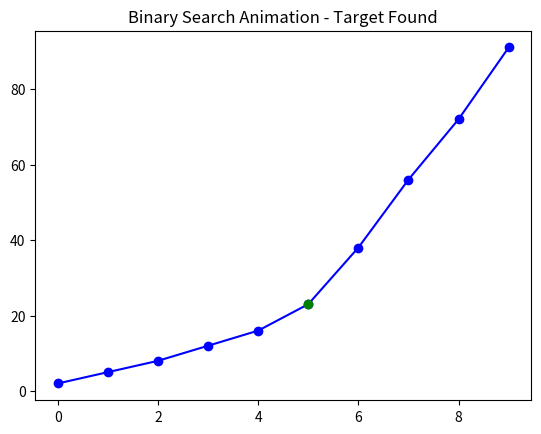

This chart was generated by the following Python code:
import matplotlib.pyplot as plt
import numpy as np

def animate_binary_search(array, target):
    fig, ax = plt.subplots()
    ax.set_title("Binary Search Animation")
    ax.set_xlabel("Index")
    ax.set_ylabel("Value")
    
    left = 0
    right = len(array) - 1
    found = False
    
    while left <= right and not found:
        mid = (left + right) // 2
        
        ax.clear()
        ax.plot(range(len(array)), array, 'bo-')
        ax.plot(mid, array[mid], 'ro')
        plt.pause(1)  # Pause for 1 second
        
        if array[mid] == target:
            found = True
        elif array[mid] < target:
            left = mid + 1
        else:
            right = mid - 1

    ax.clear()
    ax.plot(range(len(array)), array, 'bo-')
    if found:
        ax.plot(mid, array[mid], 'go')
        ax.set_title("Binary Search Animation - Target Found")
        print("Target found at index", mid)
    else:
        ax.set_title("Binary Search Animation - Target Not Found")
        print("Target not found")

    plt.pause(2)  # Pause for 2 seconds
    plt.close()

# Example usage
array = [2, 5, 8, 12, 16, 23, 38, 56, 72, 91]
target = 23

animate_binary_search(array, target)
